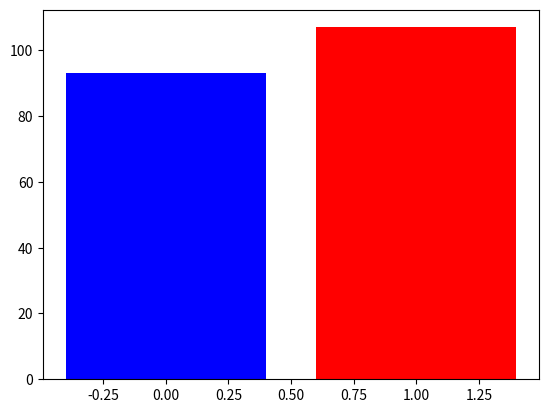

Recreate this plot in Python.
# [redacted]
# module: Matplotlib

import matplotlib.pyplot as plt
import random

heads_tails = [0,0]

for i in range(10000):
    if i%50 == 0:    #if i is divisible by 50
        heads_tails[random.randint(0,1)] +=1
        plt.bar([0,1], heads_tails,  color=('blue', 'red'))    #values for bar graph is x:0 and 1 , y:heads_tails
        plt.pause(0.001)    #pauses the interpreter for this much seconds. This is different from time.sleep() function.

#plt.legend()   #kind  of not needed here
plt.show()
